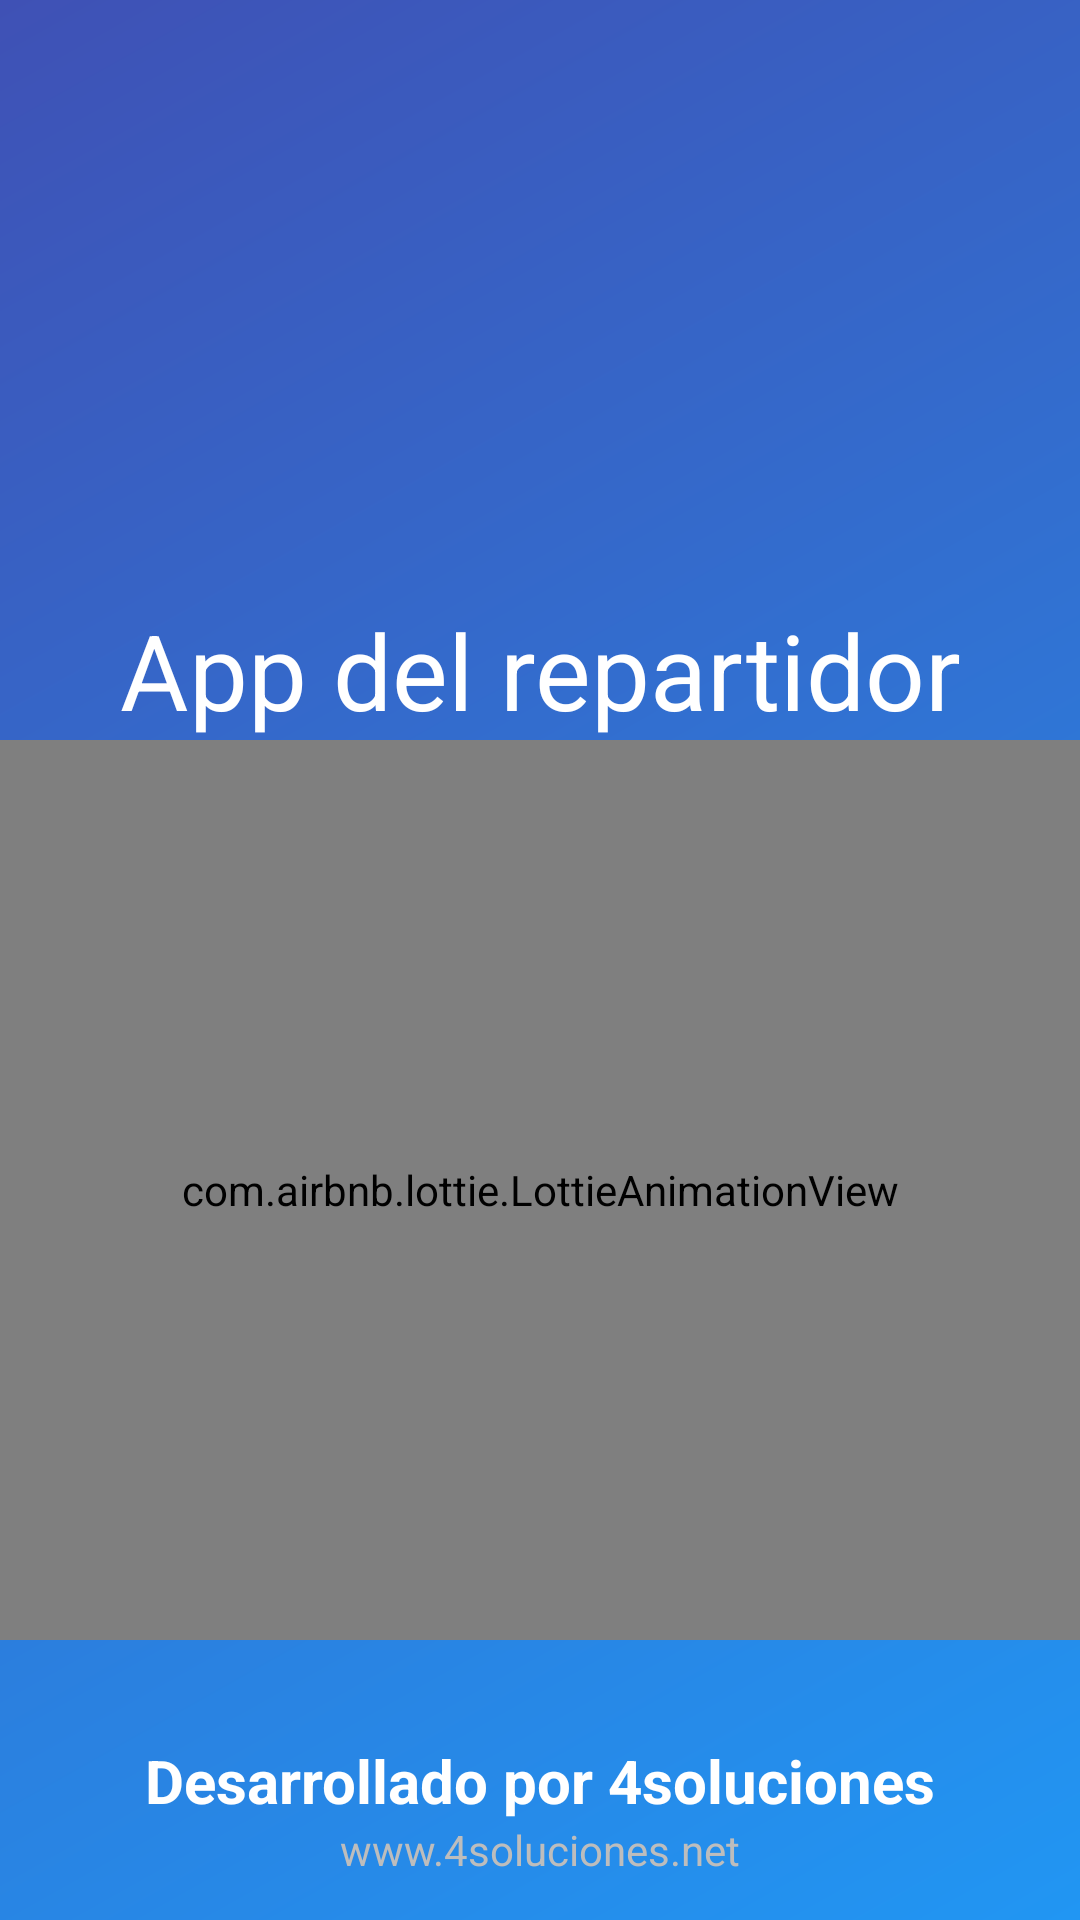

This screen was rendered from an Android layout file. Write that file and the resources it references.
<!-- AndroidManifest.xml: activity theme SplashTheme -->
<!-- res/layout/activity_splash.xml -->
<?xml version="1.0" encoding="utf-8"?>
<androidx.constraintlayout.widget.ConstraintLayout xmlns:android="http://schemas.android.com/apk/res/android"
    xmlns:app="http://schemas.android.com/apk/res-auto"
    xmlns:tools="http://schemas.android.com/tools"
    android:layout_width="match_parent"
    android:layout_height="match_parent"
    tools:context=".fragments.SplashActivity">












    <TextView
        android:id="@+id/titleTv"
        android:layout_width="wrap_content"
        android:layout_height="wrap_content"
        android:layout_marginTop="200dp"
        android:text="App del repartidor"
        android:textColor="@color/white"
        android:textSize="35dp"
        app:layout_constraintEnd_toEndOf="parent"
        app:layout_constraintStart_toStartOf="parent"
        app:layout_constraintTop_toTopOf="parent" />

    <com.airbnb.lottie.LottieAnimationView
        android:id="@+id/animationView"
        android:layout_width="match_parent"
        android:layout_height="300dp"
        app:layout_constraintEnd_toEndOf="parent"
        app:layout_constraintStart_toStartOf="parent"
        app:layout_constraintTop_toBottomOf="@+id/titleTv"
        app:lottie_autoPlay="true"
        app:lottie_loop="true"
        app:lottie_rawRes="@raw/delivery_guy" />

    <TextView
        android:id="@+id/subTitleTv"
        android:layout_width="wrap_content"
        android:layout_height="wrap_content"
        android:text="Desarrollado por 4soluciones"
        android:textColor="@color/white"
        android:textStyle="bold"
        android:textSize="20dp"
        app:layout_constraintBottom_toBottomOf="parent"
        app:layout_constraintEnd_toEndOf="parent"
        app:layout_constraintStart_toStartOf="parent"
        app:layout_constraintTop_toBottomOf="@+id/animationView" />

    <TextView
        android:id="@+id/subTitle2Tv"
        android:layout_width="wrap_content"
        android:layout_height="wrap_content"
        android:text="www.4soluciones.net"
        android:textColor="@color/gray_200"
        app:layout_constraintBottom_toBottomOf="parent"
        app:layout_constraintEnd_toEndOf="parent"
        app:layout_constraintStart_toStartOf="parent"
        app:layout_constraintTop_toBottomOf="@+id/subTitleTv"
        app:layout_constraintVertical_bias="0.0" />


</androidx.constraintlayout.widget.ConstraintLayout>
<!-- resources referenced by this layout -->
<resources>
  <color name="gray_200">#BDBDBD</color>
  <color name="white">#FFFFFFFF</color>
  <!-- drawable ic_delivery_truck: vector/xml drawable (drawable, 3701 chars, omitted) -->
  <style name="SplashTheme" parent="Theme.AppCompat.NoActionBar">
          <item name="android:windowBackground">@drawable/splash_background</item>
          <item name="android:statusBarColor" tools:ignore="NewApi">@color/orange_700</item>
      </style>
  <!-- drawable splash_background (drawable) -->
  <?xml version="1.0" encoding="utf-8"?>
  <layer-list android:opacity="opaque"
      xmlns:android="http://schemas.android.com/apk/res/android">
      <item android:drawable="@drawable/bg_gradient"/>
  
  
  
  
  
  
  
  
  </layer-list>
  <color name="orange_700">#E64A19</color>
  <!-- drawable bg_gradient (drawable) -->
  <?xml version="1.0" encoding="utf-8"?>
  <shape xmlns:android="http://schemas.android.com/apk/res/android"
      android:shape="rectangle">
  
      <gradient
          android:type="linear"
          android:angle="135"
          android:startColor="#2196F3"
          android:endColor="#3F51B5" />
  </shape>
</resources>
